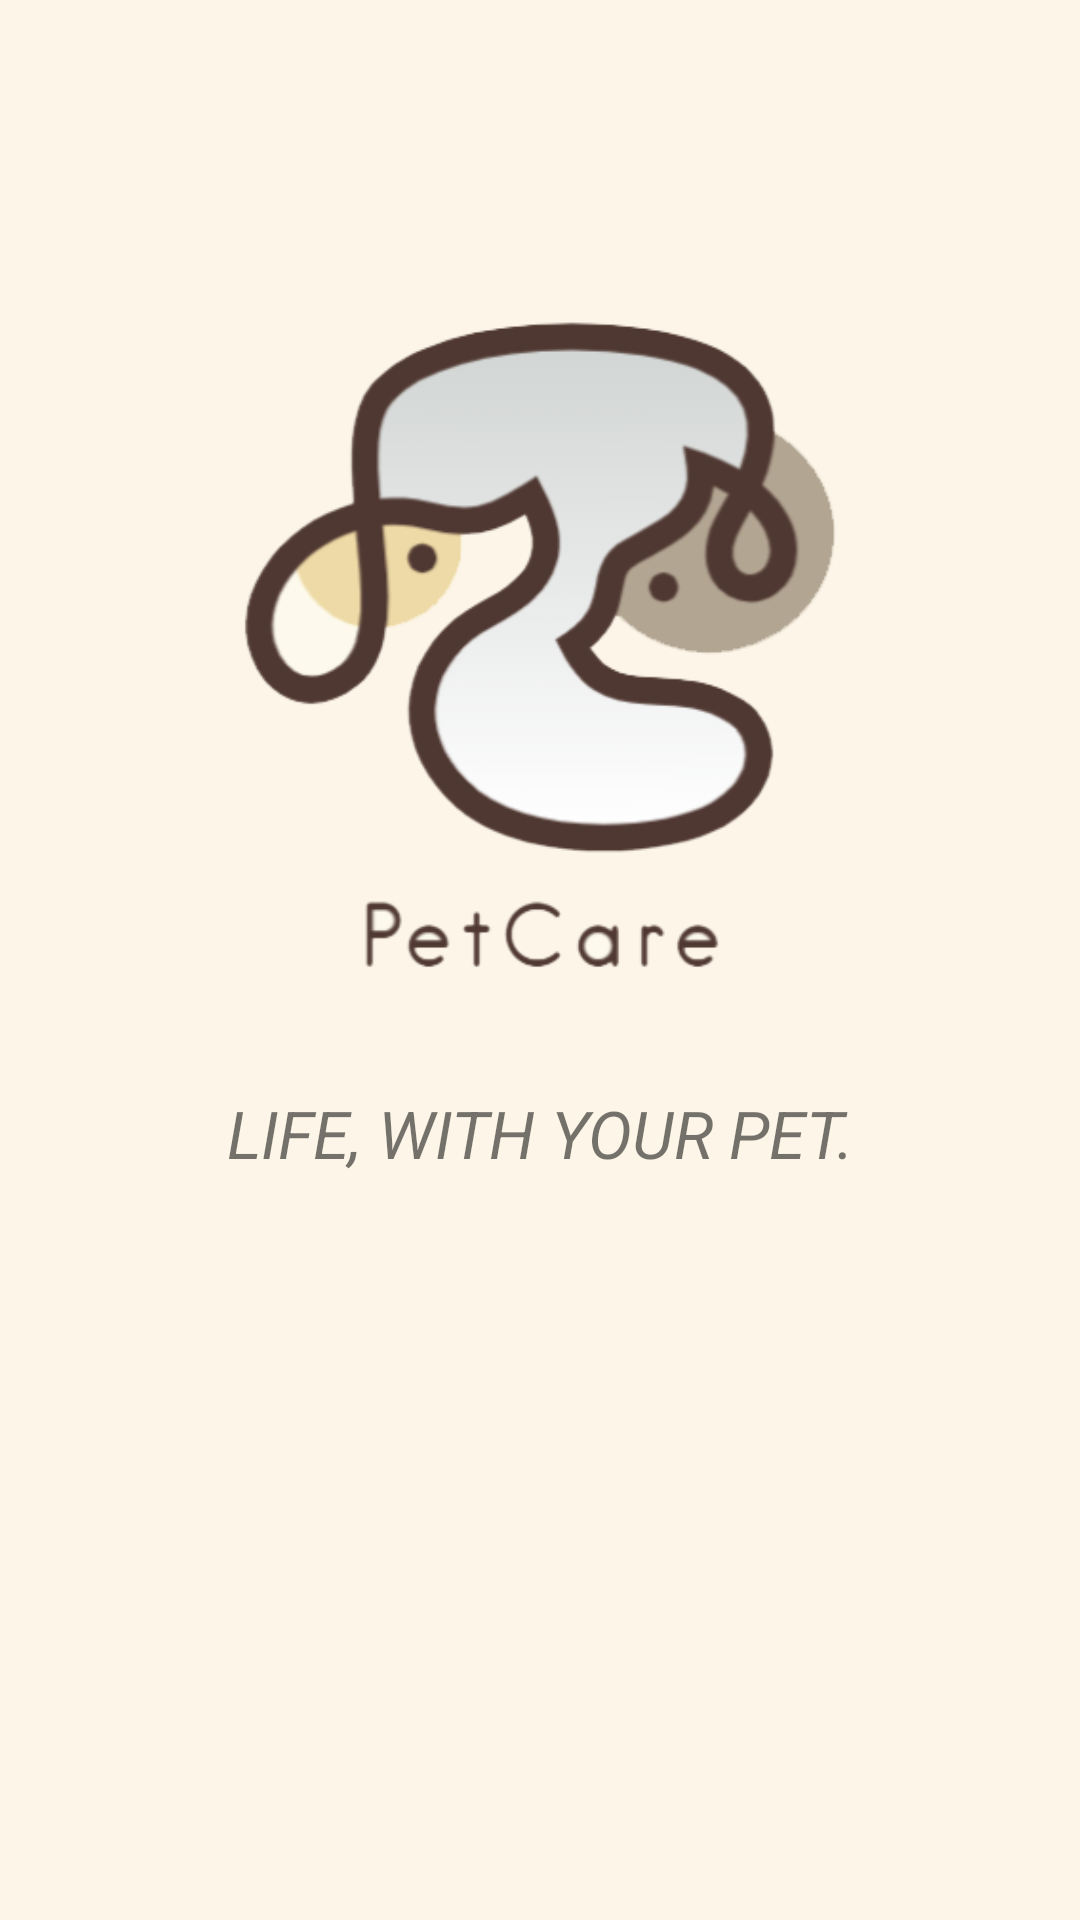

Here is an Android app screen rendered from its layout file. Give the layout XML and the strings, colors and styles it references.
<!-- AndroidManifest.xml: application theme Theme.PetCare -->
<!-- res/layout/activity_splash_screen.xml -->
<?xml version="1.0" encoding="utf-8"?>
<androidx.constraintlayout.widget.ConstraintLayout xmlns:android="http://schemas.android.com/apk/res/android"
    xmlns:app="http://schemas.android.com/apk/res-auto"
    xmlns:tools="http://schemas.android.com/tools"
    android:layout_width="match_parent"
    android:layout_height="match_parent"
    android:background="#FCF5E8"
    tools:context=".SplashScreen">

    <ImageView
        android:id="@+id/imgLogo"
        android:layout_width="231dp"
        android:layout_height="233dp"
        android:layout_marginStart="10dp"
        android:layout_marginTop="100dp"
        android:layout_marginEnd="10dp"
        android:src="@drawable/applogo"
        app:layout_constraintEnd_toEndOf="parent"
        app:layout_constraintStart_toStartOf="parent"
        app:layout_constraintTop_toTopOf="parent" />


    <TextView
        android:id="@+id/tv_caption"
        android:layout_width="0dp"
        android:layout_height="wrap_content"
        android:layout_marginTop="30dp"
        android:fontFamily="sans-serif"
        android:text="Life, with your pet."
        android:textAlignment="center"
        android:textAllCaps="true"
        android:textSize="22sp"
        android:textStyle="italic"
        app:layout_constraintEnd_toEndOf="parent"
        app:layout_constraintStart_toStartOf="parent"
        app:layout_constraintTop_toBottomOf="@+id/imgLogo" />

</androidx.constraintlayout.widget.ConstraintLayout>
<!-- resources referenced by this layout -->
<resources>
  <!-- drawable applogo: png bitmap (drawable, 39743 bytes) -->
  <style name="Theme.PetCare" parent="Theme.MaterialComponents.DayNight.NoActionBar">
          
          <item name="colorPrimary">@color/pink</item>
          <item name="colorPrimaryVariant">@color/orange</item>
          <item name="colorOnPrimary">@color/white</item>
          
          <item name="colorSecondary">@color/pink</item>
          <item name="colorSecondaryVariant">@color/winered</item>
          <item name="colorOnSecondary">@color/orange</item>
          
          <item name="android:statusBarColor" tools:targetApi="l">?attr/colorPrimaryVariant</item>
          
      </style>
  <color name="pink">#E9A196</color>
  <color name="orange">#FA7A47</color>
  <color name="white">#FFFFFFFF</color>
  <color name="winered">#722F37</color>
</resources>
